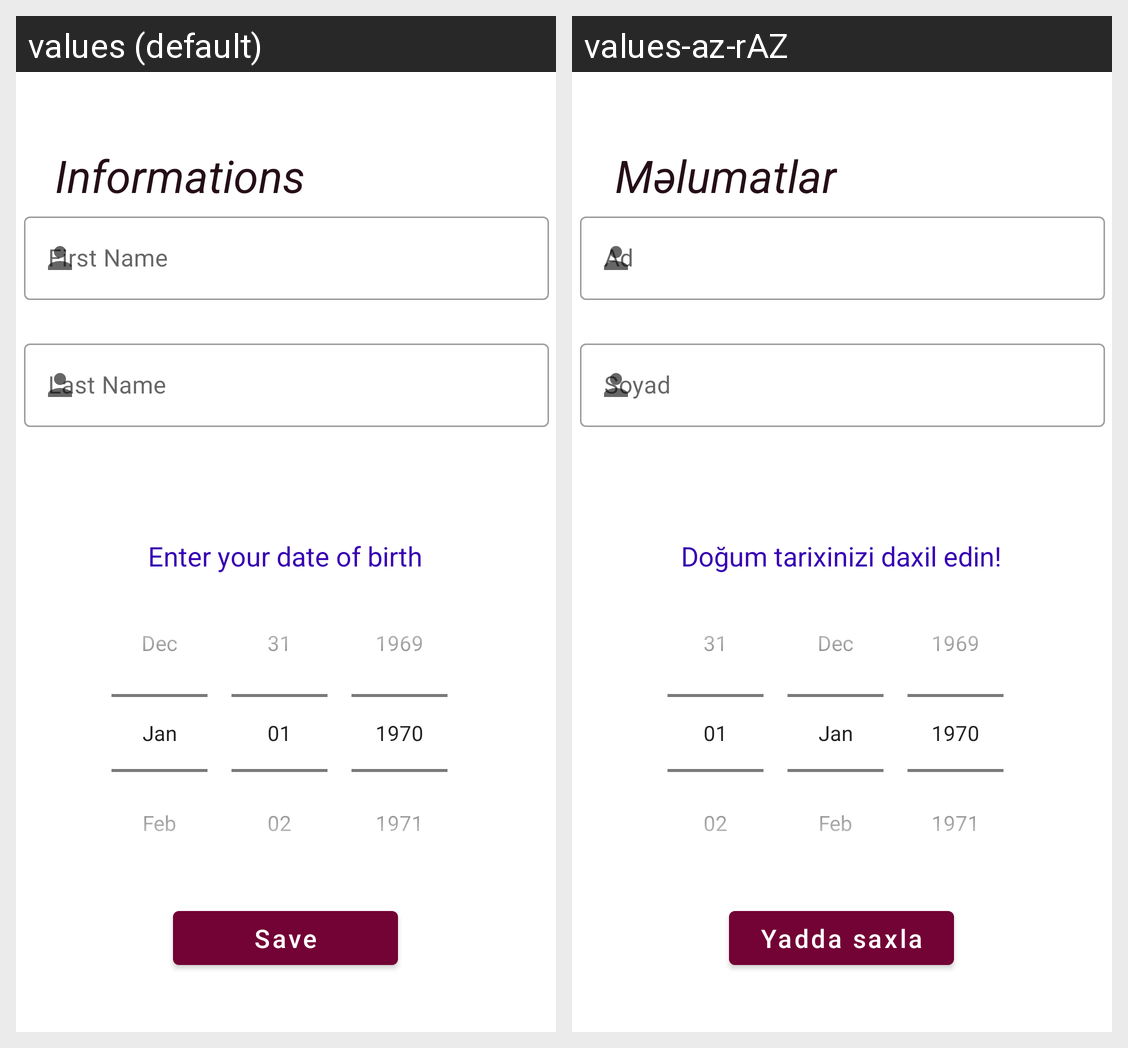

Strings drawn on this Android screen and how each of the app's shown locales translates them:
Android screen res/layout/activity_get_info.xml rendered under 2 locales, left to right: values (default), values-az-rAZ. Device: Nexus 5 (rendered at 1080×1920; each locale shown at half size, 540×960, under a caption strip naming it); theme Theme.VirtualGundelik.
Strings drawn on this screen, with the default value and each locale's value (text and hints the layout hard-codes, and strings that could not be matched under every locale, appear in the picture but are not listed):

informations
  values: Informations
  values-az-rAZ: Məlumatlar

edit_text_hint4
  values: Last Name
  values-az-rAZ: Soyad

day_of_birth
  values: Enter your date of birth
  values-az-rAZ: Doğum tarixinizi daxil edin!

save
  values: Save
  values-az-rAZ: Yadda saxla
